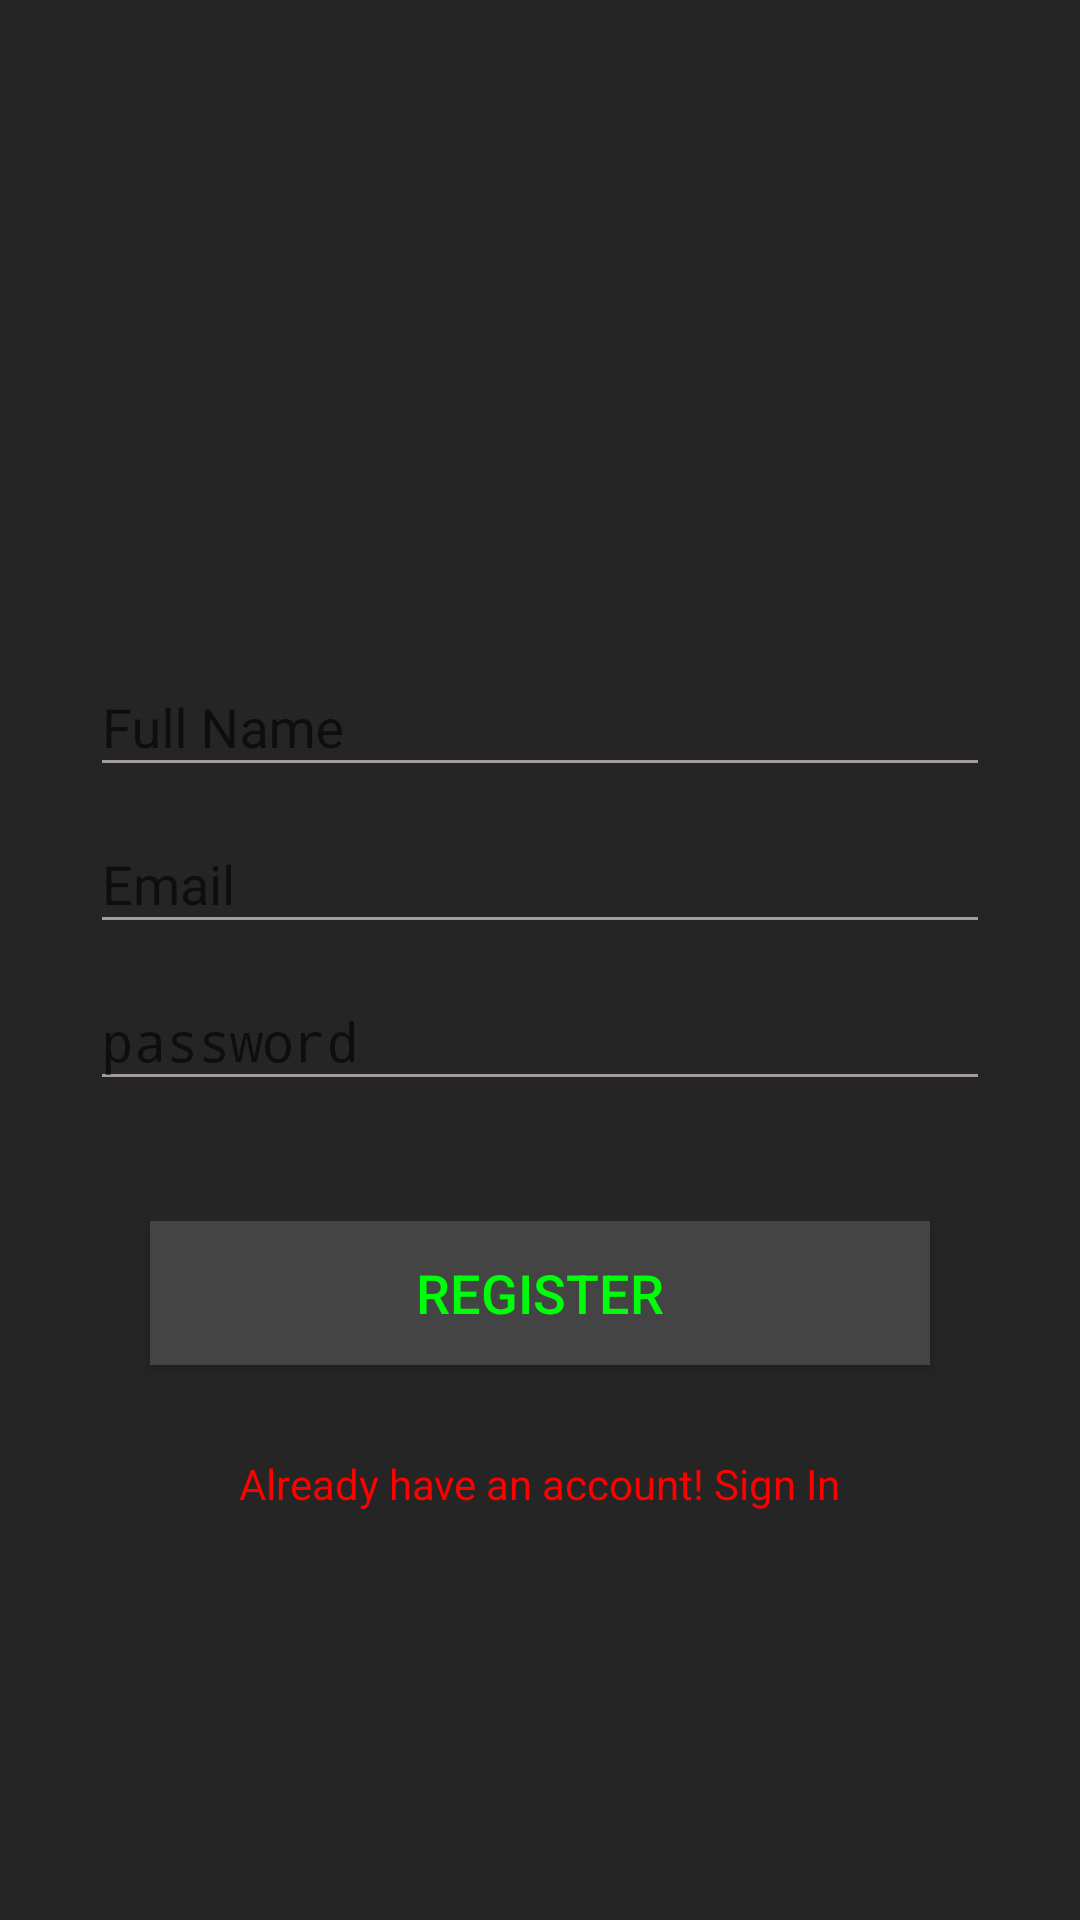

Android layout source for this screen:
<!-- AndroidManifest.xml: activity theme FullscreenTheme -->
<!-- res/layout/activity_register.xml -->
<FrameLayout xmlns:android="http://schemas.android.com/apk/res/android"
    xmlns:tools="http://schemas.android.com/tools" android:layout_width="match_parent"
    android:layout_height="match_parent" android:background="#252525"
    tools:context="nl.robotixs.foxy.RegisterActivity">

    
    <LinearLayout
        android:layout_width="match_parent"
        android:layout_height="wrap_content"
        android:id="@+id/register_edit_text_container"
        android:orientation="vertical"
        android:layout_marginTop="200dp"
        android:layout_marginLeft="20dp"
        android:layout_marginRight="20dp"
        android:padding="10dp">

        <android.support.design.widget.TextInputLayout
            android:id="@+id/fullname_registerlayout"
            android:layout_width="match_parent"
            android:layout_height="wrap_content">

            <EditText
                android:id="@+id/fullname_register"
                android:layout_width="match_parent"
                android:layout_height="wrap_content"
                android:hint="Full Name"
                android:inputType="text"
                android:singleLine="true"/>


        </android.support.design.widget.TextInputLayout>


        <android.support.design.widget.TextInputLayout
            android:id="@+id/email_registerlayout"
            android:layout_width="match_parent"
            android:layout_height="wrap_content">

            <EditText
                android:id="@+id/email_register"
                android:layout_width="match_parent"
                android:layout_height="wrap_content"
                android:hint="Email"
                android:inputType="textEmailAddress"
                android:singleLine="true"/>


        </android.support.design.widget.TextInputLayout>

        <android.support.design.widget.TextInputLayout
            android:id="@+id/password_registerlayout"
            android:layout_width="match_parent"
            android:layout_height="wrap_content">

            <EditText
                android:id="@+id/password_register"
                android:layout_width="match_parent"
                android:layout_height="wrap_content"
                android:hint="password"
                android:inputType="textPassword"
                android:singleLine="true"/>


        </android.support.design.widget.TextInputLayout>

        <Button
            android:layout_width="match_parent"
            android:layout_height="wrap_content"
            android:text="Register"
            android:textSize="18sp"
            android:id="@+id/register_button"
            android:background="#444444"
            android:layout_marginTop="40dp"
            android:layout_marginLeft="20dp"
            android:layout_marginRight="20dp"
            android:textColor="#00fd0b"/>

        <TextView
            android:layout_width="wrap_content"
            android:layout_height="wrap_content"
            android:text="Already have an account! Sign In"
            android:id="@+id/tv_signin"
            android:textColor="#ff0000"
            android:layout_gravity="center"
            android:layout_marginTop="30dp"
            android:layout_marginLeft="20dp"
            android:layout_marginRight="20dp"/>

    </LinearLayout>

    
    <FrameLayout android:layout_width="match_parent" android:layout_height="match_parent"
        android:fitsSystemWindows="true">

        <LinearLayout android:id="@+id/fullscreen_content_controls" style="?metaButtonBarStyle"
            android:layout_width="match_parent" android:layout_height="wrap_content"
            android:layout_gravity="bottom|center_horizontal"
            android:background="@color/black_overlay" android:orientation="horizontal"
            tools:ignore="UselessParent">


        </LinearLayout>
    </FrameLayout>

</FrameLayout>
<!-- resources referenced by this layout -->
<resources>
  <color name="black_overlay">#171717</color>
  <style name="FullscreenTheme" parent="AppTheme">
          <item name="android:actionBarStyle">@style/FullscreenActionBarStyle</item>
          <item name="android:windowActionBarOverlay">true</item>
          <item name="android:windowBackground">@null</item>
          <item name="metaButtonBarStyle">?android:attr/buttonBarStyle</item>
          <item name="metaButtonBarButtonStyle">?android:attr/buttonBarButtonStyle</item>
      </style>
  <style name="AppTheme" parent="Theme.AppCompat.Light.DarkActionBar">
          
          <item name="colorPrimary">@color/colorPrimary</item>
          <item name="colorPrimaryDark">@color/colorPrimaryDark</item>
          <item name="colorAccent">@color/colorAccent</item>
          <item name="android:colorBackground">@color/background_material_light</item>
          <item name="android:windowBackground">@color/windowBackground</item>
      </style>
  <style name="FullscreenActionBarStyle" parent="Widget.AppCompat.ActionBar">
          <item name="android:background">@color/black_overlay</item>
      </style>
  <color name="colorPrimary">#1b1b1b</color>
  <color name="colorPrimaryDark">#1b1b1b</color>
  <color name="colorAccent">#d1f403</color>
  <color name="background_material_light">#fcfafa</color>
  <color name="windowBackground">#1b1b1b</color>
</resources>
